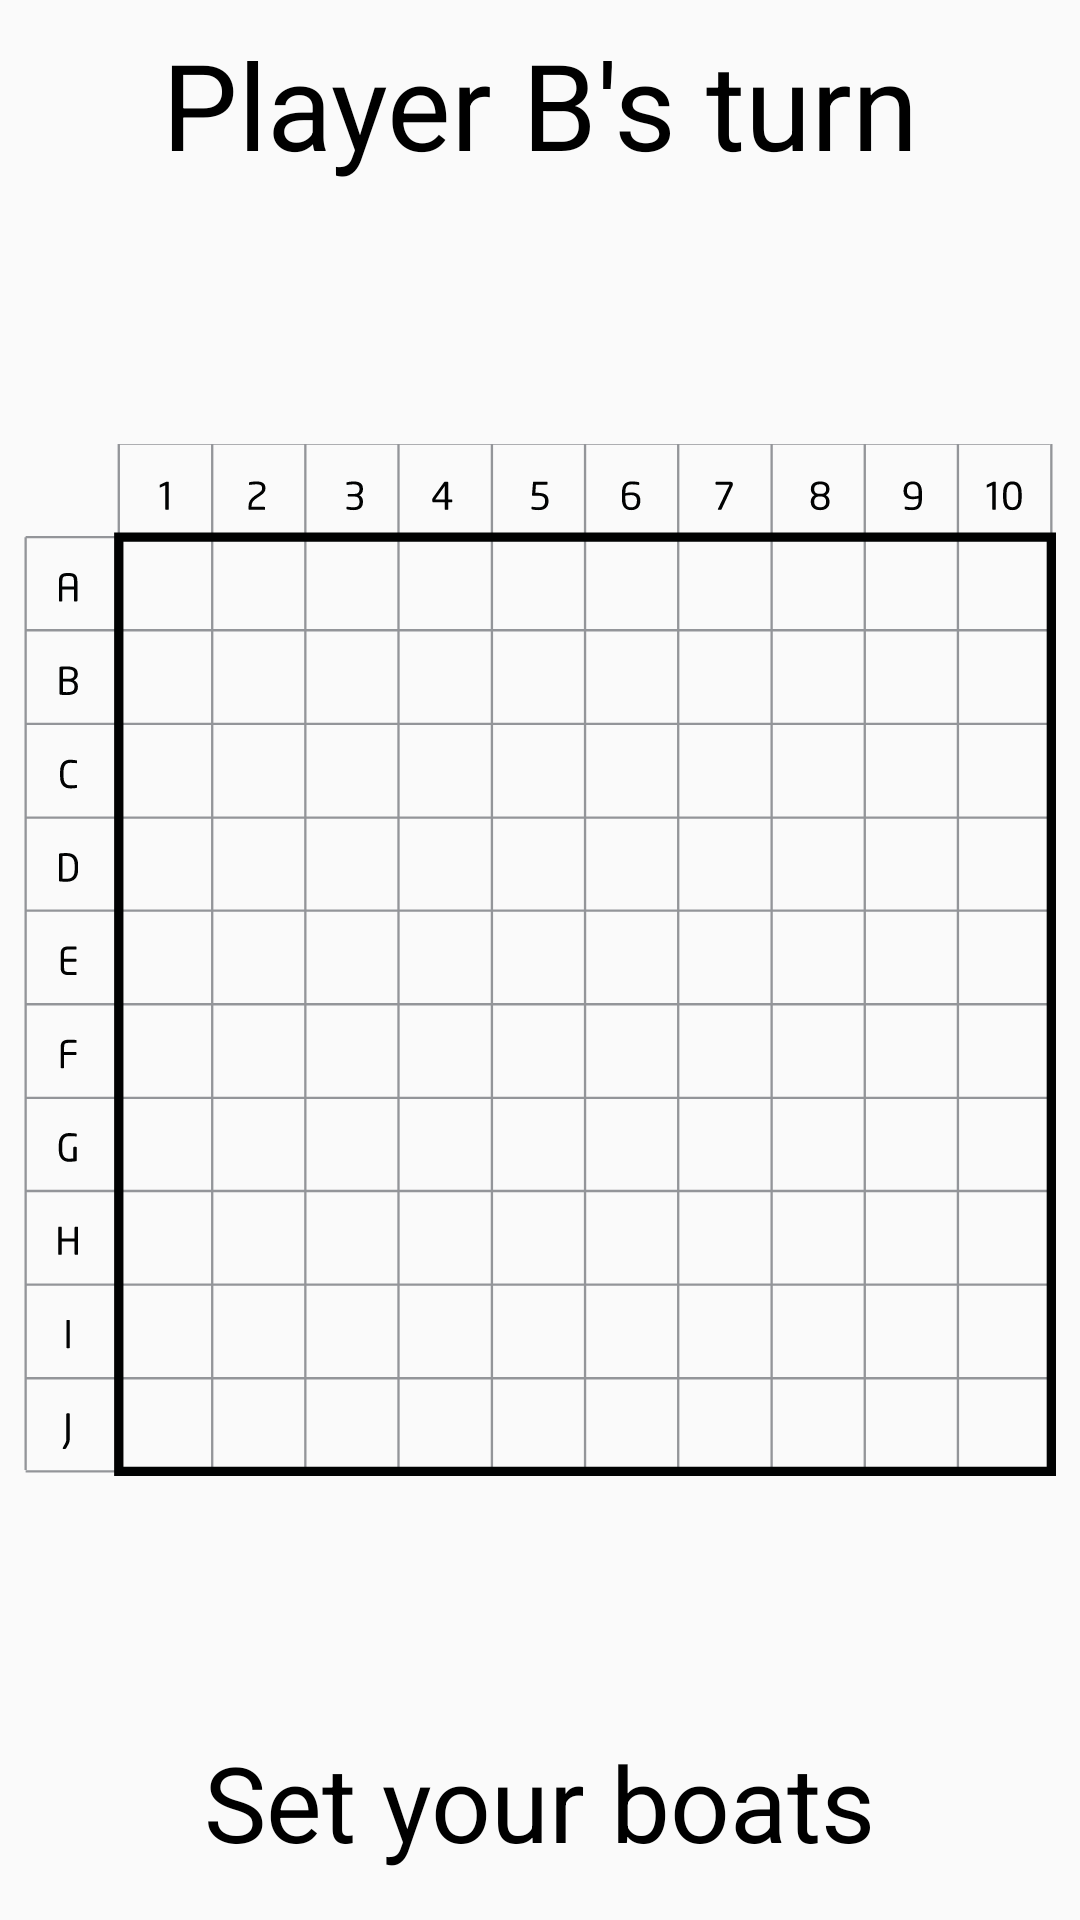

Here is an Android app screen rendered from its layout file. Give the layout XML and the strings, colors and styles it references.
<!-- AndroidManifest.xml: application theme AppTheme.NoActionBar -->
<!-- res/layout/battleship_playarea_start_b.xml -->
<?xml version="1.0" encoding="utf-8"?>
<android.support.constraint.ConstraintLayout xmlns:android="http://schemas.android.com/apk/res/android"
    android:layout_width="match_parent"
    android:layout_height="match_parent"
    xmlns:app="http://schemas.android.com/apk/res-auto">

    <ImageView
        android:id="@+id/playgarea"
        android:layout_width="0dp"
        android:layout_height="0dp"
        android:layout_marginBottom="8dp"
        android:layout_marginEnd="8dp"
        android:layout_marginLeft="8dp"
        android:layout_marginRight="8dp"
        android:layout_marginStart="8dp"
        android:layout_marginTop="8dp"
        android:contentDescription="@string/playarea"
        app:layout_constraintBottom_toBottomOf="parent"
        app:layout_constraintEnd_toEndOf="parent"
        app:layout_constraintStart_toStartOf="parent"
        app:layout_constraintTop_toTopOf="parent"
        app:srcCompat="@drawable/battleship_playarea" />

    <TextView
        android:id="@+id/playerbscreen"
        android:textColor="#000"
        android:layout_width="wrap_content"
        android:layout_height="wrap_content"
        android:layout_marginTop="8dp"
        android:text="@string/player_b"
        android:textSize="40sp"
        android:textAllCaps="false"
        android:textAppearance="@style/TextAppearance.AppCompat.Display2"
        app:layout_constraintEnd_toEndOf="parent"
        app:layout_constraintStart_toStartOf="parent"
        app:layout_constraintTop_toTopOf="parent" />

    <TextView
        android:id="@+id/setboats"
        android:layout_width="wrap_content"
        android:layout_height="wrap_content"
        android:layout_marginBottom="8dp"
        android:text="@string/battleship_setBoats"
        android:textSize="35sp"
        android:textColor="#000"
        app:layout_constraintBottom_toBottomOf="@id/playgarea"
        app:layout_constraintEnd_toEndOf="parent"
        app:layout_constraintStart_toStartOf="parent" />

</android.support.constraint.ConstraintLayout>
<!-- resources referenced by this layout -->
<resources>
  <!-- drawable battleship_playarea: vector/xml drawable (drawable, 16038 chars, omitted) -->
  <string name="battleship_setBoats">Set your boats</string>
  <string name="playarea">playarea</string>
  <string name="player_b">Player B\'s turn</string>
  <style name="AppTheme.NoActionBar">
          <item name="windowActionBar">false</item>
          <item name="windowNoTitle">true</item>
          <item name="android:windowFullscreen">true</item>
          <item name="android:windowContentOverlay">@null</item>
      </style>
</resources>
